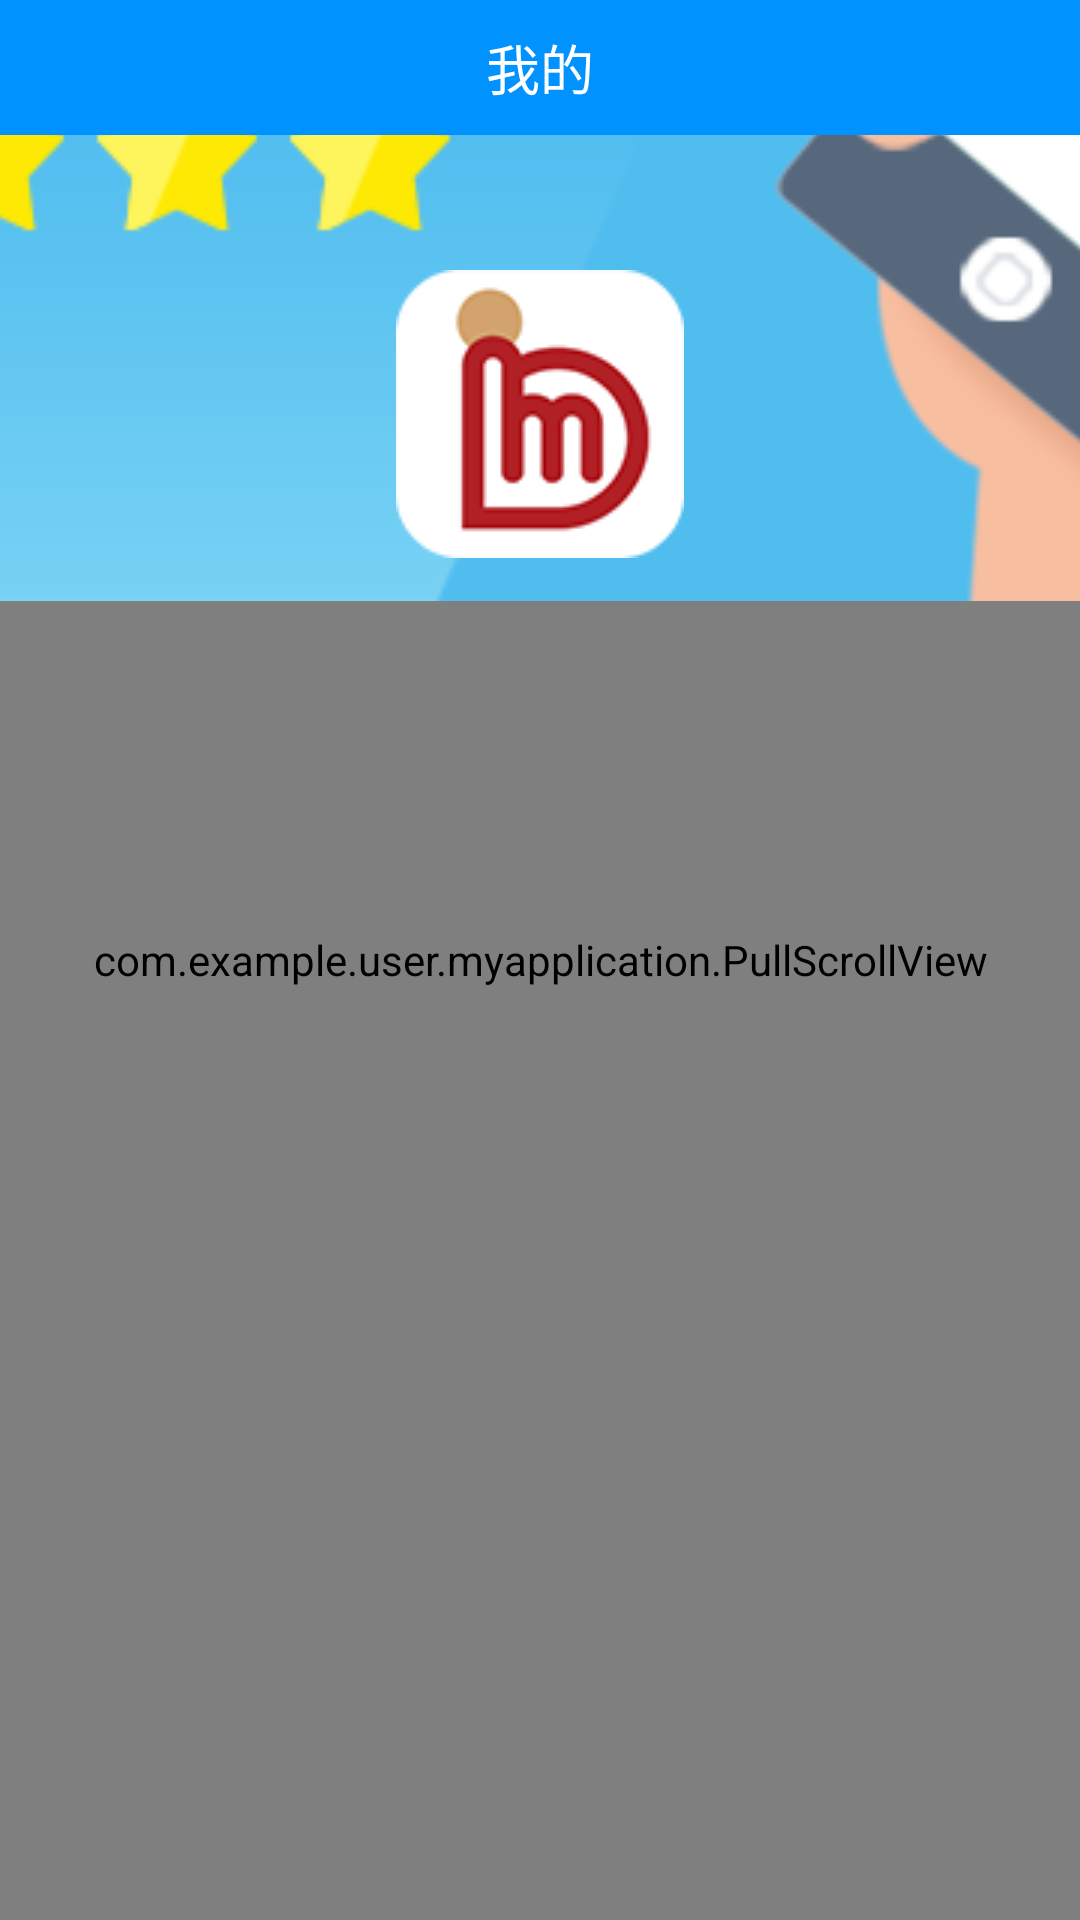

Reconstruct the res/layout file that produces this screen, plus the resources it refers to.
<!-- AndroidManifest.xml: application theme AppTheme -->
<!-- res/layout/activity_scroll_fun.xml -->
<?xml version="1.0" encoding="utf-8"?>
<RelativeLayout xmlns:android="http://schemas.android.com/apk/res/android"
    xmlns:tt="http://schemas.android.com/apk/res-auto"
    android:layout_width="match_parent"
    android:layout_height="match_parent"
    android:orientation="vertical"
    android:background="#f5f5f5">

    <com.example.user.myapplication.PullScrollView
        xmlns:app="http://schemas.android.com/apk/res-auto"
        android:id="@+id/scroll_mine"
        android:layout_width="match_parent"
        android:layout_height="match_parent"
        android:fillViewport="true"
        android:scrollbars="none"
        app:headerHeight="400dp"
        app:headerVisibleHeight="200dp" >

        <LinearLayout
            android:layout_width="match_parent"
            android:layout_height="match_parent"
            android:orientation="vertical">

            <TextView
                android:id="@+id/dHeader"
                android:layout_width="match_parent"
                android:layout_height="wrap_content"/>

            <TextView
                android:layout_width="match_parent"
                android:layout_height="60dp"
                android:background="#f5f5f5"
                android:gravity="center"
                android:text="test1"/>

            <com.example.user.myapplication.ArcView
                xmlns:arc="http://schemas.android.com/apk/res-auto"
                android:layout_width="80dp"
                android:layout_height="80dp"
                android:layout_marginLeft="20dp"
                arc:startR="35"
                arc:endR="285"
                android:background="#00f">

            </com.example.user.myapplication.ArcView>

            <TextView
                android:layout_width="match_parent"
                android:layout_height="60dp"
                android:background="#f5f5f5"
                android:gravity="center"
                android:text="test2"/>

            <com.example.user.myapplication.TiltTextView
                android:layout_width="100dp"
                android:layout_height="100dp"
                android:background="@color/red"
                android:text="斜着排列的文字"
                android:textSize="18sp"
                android:textColor="@color/white"
                android:gravity="center"
                tt:tiltR="-45"/>

            <TextView
                android:layout_width="match_parent"
                android:layout_height="160dp"
                android:background="#f5f5f5"
                android:gravity="center"
                android:text="test3"/>



        </LinearLayout>

    </com.example.user.myapplication.PullScrollView>

    <ImageView
        android:id="@+id/view_header"
        android:layout_width="match_parent"
        android:layout_height="400dp"
        android:layout_marginTop="-200dp"
        android:contentDescription="@null"
        android:scaleType="centerCrop"
        android:src="@drawable/ic_do_score_top" />

    <ImageView
        android:id="@+id/iv_header"
        android:layout_width="match_parent"
        android:layout_height="wrap_content"
        android:paddingTop="90dp"
        android:paddingBottom="20dp"
        android:src="@drawable/logo"
        android:background="#00f5f5f5"/>

    <TextView
        android:id="@+id/tv_bar"
        android:fitsSystemWindows="true"
        android:clipToPadding="true"
        android:layout_width="match_parent"
        android:layout_height="45dp"
        android:background="#0092ff"
        android:textColor="@color/white"
        android:textSize="18sp"
        android:gravity="center"
        android:text="我的"/>

</RelativeLayout>
<!-- resources referenced by this layout -->
<resources>
  <color name="red">#bf360c</color>
  <color name="white">#ffffff</color>
  <!-- drawable ic_do_score_top: png bitmap (drawable, 48558 bytes) -->
  <!-- drawable logo: png bitmap (drawable, 7619 bytes) -->
  <style name="AppTheme" parent="Theme.AppCompat.Light.NoActionBar">
          
          <item name="colorPrimaryDark">@color/colorPrimaryDark</item>
          
          <item name="colorPrimary">@color/colorPrimary</item>
          
          <item name="drawerArrowStyle">@style/AppTheme.DrawerArrowToggle</item>
          <item name="windowActionBar">false</item>
          <item name="windowNoTitle">true</item>
      </style>
  <color name="colorPrimaryDark">@color/material_deep_teal_500</color>
  <color name="colorPrimary">@color/material_deep_teal_500</color>
  <style name="AppTheme.DrawerArrowToggle" parent="Base.Widget.AppCompat.DrawerArrowToggle">
          <item name="color">@android:color/white</item>
      </style>
</resources>
